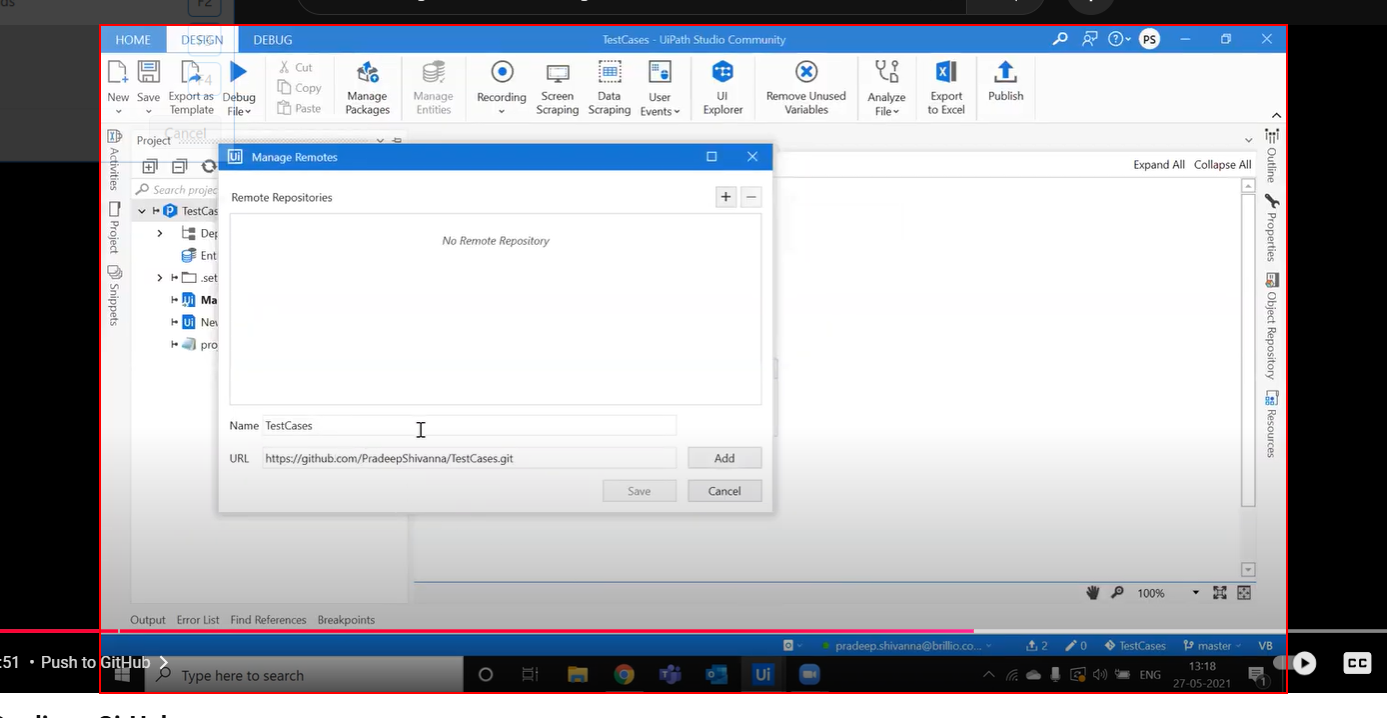
Workflow: Sequence1

Step 1: click on the video in window '(2) Connecting UiPath Studio to GitHub - YouTube' (chrome.exe)
